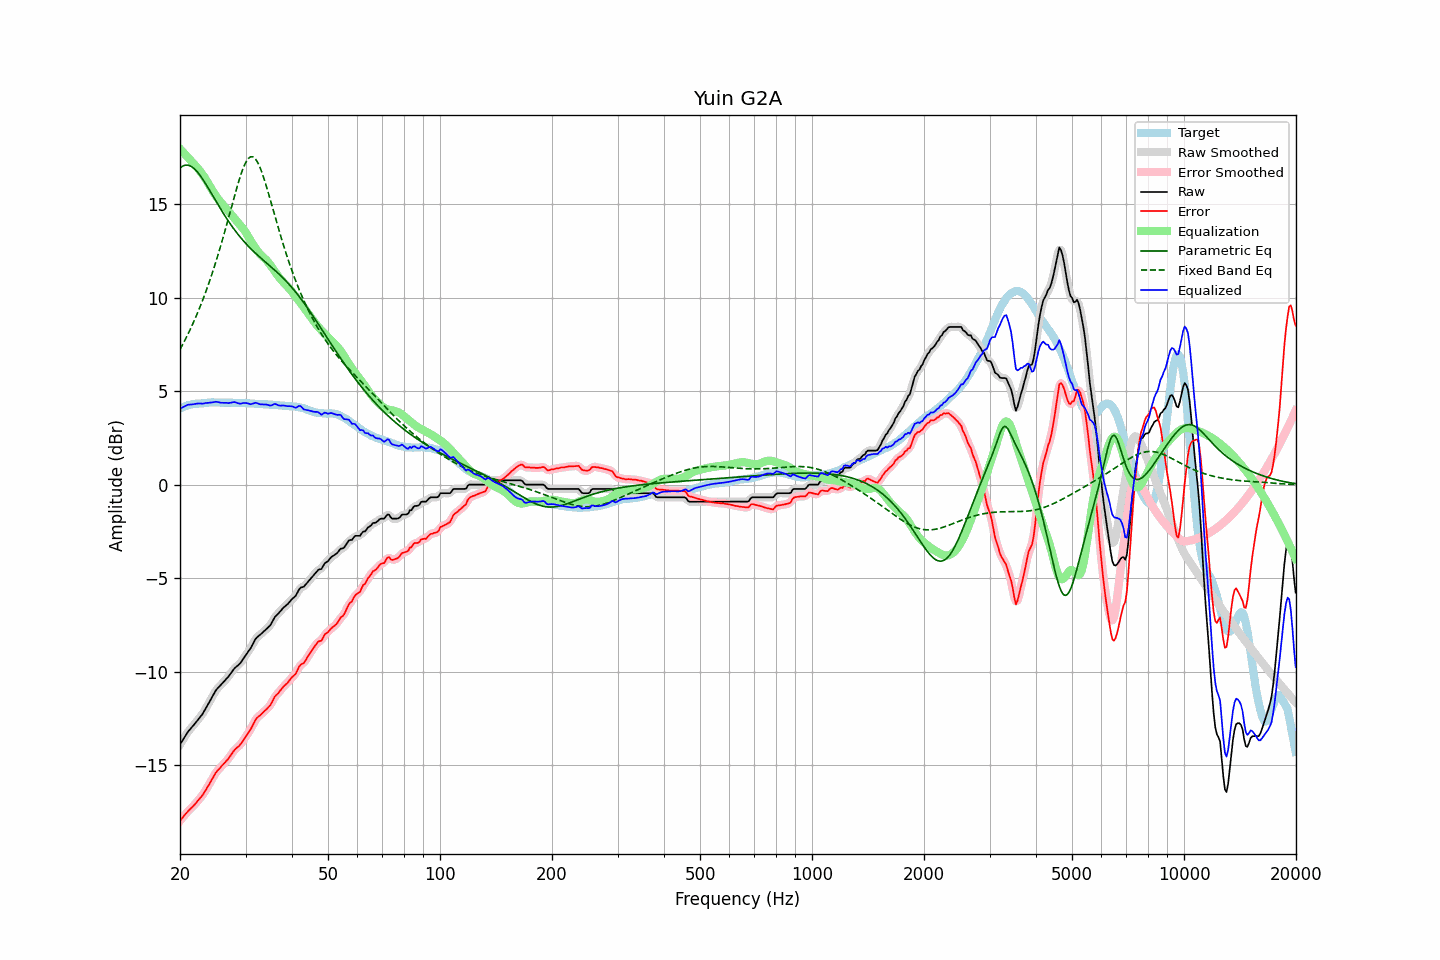

The data file committed next to this chart (first rows):
frequency, raw, error, smoothed, error_smoothed, equalization, parametric_eq, fixed_band_eq, equalized_raw, equalized_smoothed, target
20.00, -13.90, -17.97, -13.90, -17.98, 17.96, 16.93, 7.22, 4.06, 4.05, 4.07
20.20, -13.76, -17.87, -13.76, -17.87, 17.86, 17.00, 7.38, 4.10, 4.11, 4.11
20.40, -13.62, -17.76, -13.62, -17.76, 17.77, 17.04, 7.54, 4.15, 4.15, 4.14
20.61, -13.48, -17.66, -13.48, -17.66, 17.67, 17.08, 7.71, 4.19, 4.19, 4.17
20.81, -13.35, -17.56, -13.34, -17.56, 17.58, 17.09, 7.88, 4.23, 4.23, 4.21
21.02, -13.21, -17.46, -13.22, -17.46, 17.48, 17.08, 8.05, 4.27, 4.26, 4.25
21.23, -13.11, -17.37, -13.11, -17.38, 17.39, 17.05, 8.23, 4.28, 4.28, 4.26
21.44, -13.01, -17.29, -13.01, -17.29, 17.29, 17.01, 8.42, 4.28, 4.29, 4.28
21.66, -12.91, -17.22, -12.91, -17.21, 17.20, 16.95, 8.61, 4.29, 4.29, 4.30
21.87, -12.81, -17.12, -12.81, -17.12, 17.11, 16.88, 8.80, 4.31, 4.31, 4.31
22.09, -12.70, -17.02, -12.70, -17.02, 17.02, 16.80, 9.00, 4.32, 4.32, 4.32
22.31, -12.59, -16.91, -12.59, -16.92, 16.92, 16.70, 9.20, 4.34, 4.34, 4.32
22.54, -12.48, -16.82, -12.48, -16.82, 16.82, 16.59, 9.41, 4.34, 4.34, 4.33
22.76, -12.37, -16.71, -12.38, -16.72, 16.71, 16.47, 9.62, 4.34, 4.33, 4.34
22.99, -12.27, -16.61, -12.26, -16.60, 16.59, 16.35, 9.84, 4.32, 4.34, 4.34
23.22, -12.12, -16.47, -12.12, -16.48, 16.47, 16.22, 10.07, 4.35, 4.34, 4.35
23.45, -11.97, -16.33, -11.98, -16.34, 16.33, 16.08, 10.30, 4.36, 4.36, 4.36
23.69, -11.82, -16.20, -11.82, -16.19, 16.19, 15.94, 10.54, 4.37, 4.37, 4.37
23.92, -11.67, -16.05, -11.67, -16.05, 16.04, 15.80, 10.78, 4.38, 4.38, 4.38
24.16, -11.51, -15.90, -11.51, -15.91, 15.90, 15.65, 11.03, 4.39, 4.38, 4.39
24.40, -11.36, -15.76, -11.35, -15.75, 15.75, 15.50, 11.29, 4.39, 4.40, 4.40
24.65, -11.20, -15.60, -11.20, -15.60, 15.61, 15.36, 11.55, 4.41, 4.41, 4.39
24.89, -11.05, -15.44, -11.06, -15.45, 15.48, 15.21, 11.82, 4.43, 4.42, 4.39
25.14, -10.93, -15.32, -10.94, -15.33, 15.35, 15.06, 12.10, 4.43, 4.42, 4.39
25.39, -10.84, -15.23, -10.83, -15.23, 15.24, 14.92, 12.38, 4.40, 4.41, 4.39
25.65, -10.75, -15.14, -10.75, -15.14, 15.14, 14.78, 12.67, 4.39, 4.39, 4.39
25.91, -10.66, -15.04, -10.66, -15.05, 15.04, 14.64, 12.97, 4.38, 4.38, 4.37
26.16, -10.57, -14.95, -10.57, -14.95, 14.94, 14.50, 13.27, 4.37, 4.38, 4.38
26.43, -10.47, -14.86, -10.47, -14.85, 14.84, 14.36, 13.58, 4.37, 4.37, 4.38
26.69, -10.37, -14.75, -10.38, -14.76, 14.74, 14.23, 13.89, 4.37, 4.37, 4.38
26.96, -10.28, -14.67, -10.27, -14.66, 14.64, 14.10, 14.20, 4.36, 4.37, 4.38
27.23, -10.16, -14.55, -10.16, -14.54, 14.53, 13.97, 14.52, 4.37, 4.37, 4.38
27.50, -10.04, -14.42, -10.04, -14.42, 14.43, 13.85, 14.84, 4.39, 4.39, 4.38
27.77, -9.92, -14.29, -9.92, -14.30, 14.32, 13.73, 15.16, 4.41, 4.40, 4.37
28.05, -9.81, -14.18, -9.82, -14.19, 14.22, 13.61, 15.47, 4.41, 4.40, 4.37
28.33, -9.74, -14.09, -9.74, -14.10, 14.12, 13.50, 15.77, 4.38, 4.38, 4.35
28.62, -9.67, -14.04, -9.67, -14.03, 14.02, 13.39, 16.07, 4.35, 4.36, 4.36
28.90, -9.59, -13.95, -9.59, -13.94, 13.92, 13.28, 16.35, 4.33, 4.34, 4.36
29.19, -9.49, -13.84, -9.48, -13.84, 13.82, 13.18, 16.61, 4.33, 4.34, 4.35
29.48, -9.36, -13.72, -9.36, -13.73, 13.71, 13.08, 16.85, 4.36, 4.35, 4.36
29.78, -9.23, -13.60, -9.24, -13.60, 13.60, 12.98, 17.06, 4.37, 4.36, 4.36
30.08, -9.11, -13.48, -9.11, -13.47, 13.47, 12.89, 17.24, 4.36, 4.37, 4.36
30.38, -8.98, -13.33, -8.99, -13.34, 13.33, 12.80, 17.38, 4.35, 4.34, 4.34
30.68, -8.86, -13.20, -8.86, -13.21, 13.18, 12.71, 17.48, 4.32, 4.32, 4.34
30.99, -8.74, -13.08, -8.73, -13.06, 13.04, 12.62, 17.53, 4.30, 4.31, 4.33
31.30, -8.57, -12.91, -8.57, -12.90, 12.89, 12.54, 17.53, 4.32, 4.32, 4.33
31.61, -8.41, -12.74, -8.41, -12.74, 12.76, 12.45, 17.49, 4.35, 4.35, 4.33
31.93, -8.25, -12.57, -8.27, -12.59, 12.63, 12.37, 17.41, 4.38, 4.36, 4.31
32.24, -8.16, -12.46, -8.16, -12.47, 12.51, 12.29, 17.28, 4.35, 4.35, 4.30
32.57, -8.09, -12.39, -8.08, -12.39, 12.41, 12.21, 17.11, 4.32, 4.32, 4.30
32.89, -8.02, -12.32, -8.01, -12.32, 12.31, 12.14, 16.91, 4.29, 4.30, 4.30
33.22, -7.94, -12.24, -7.94, -12.24, 12.23, 12.06, 16.68, 4.29, 4.29, 4.30
33.55, -7.86, -12.15, -7.86, -12.16, 12.15, 11.99, 16.43, 4.30, 4.29, 4.29
33.89, -7.78, -12.07, -7.78, -12.07, 12.07, 11.91, 16.16, 4.29, 4.29, 4.29
34.23, -7.70, -11.99, -7.71, -12.00, 11.98, 11.84, 15.88, 4.28, 4.27, 4.29
34.57, -7.62, -11.90, -7.63, -11.91, 11.88, 11.76, 15.58, 4.26, 4.25, 4.28
34.92, -7.54, -11.82, -7.52, -11.80, 11.76, 11.69, 15.28, 4.22, 4.24, 4.27
35.27, -7.40, -11.68, -7.39, -11.66, 11.64, 11.62, 14.98, 4.24, 4.25, 4.27
35.62, -7.24, -11.51, -7.24, -11.51, 11.52, 11.54, 14.67, 4.28, 4.28, 4.26
35.97, -7.08, -11.33, -7.10, -11.36, 11.40, 11.46, 14.37, 4.32, 4.30, 4.25
... 635 more rows
